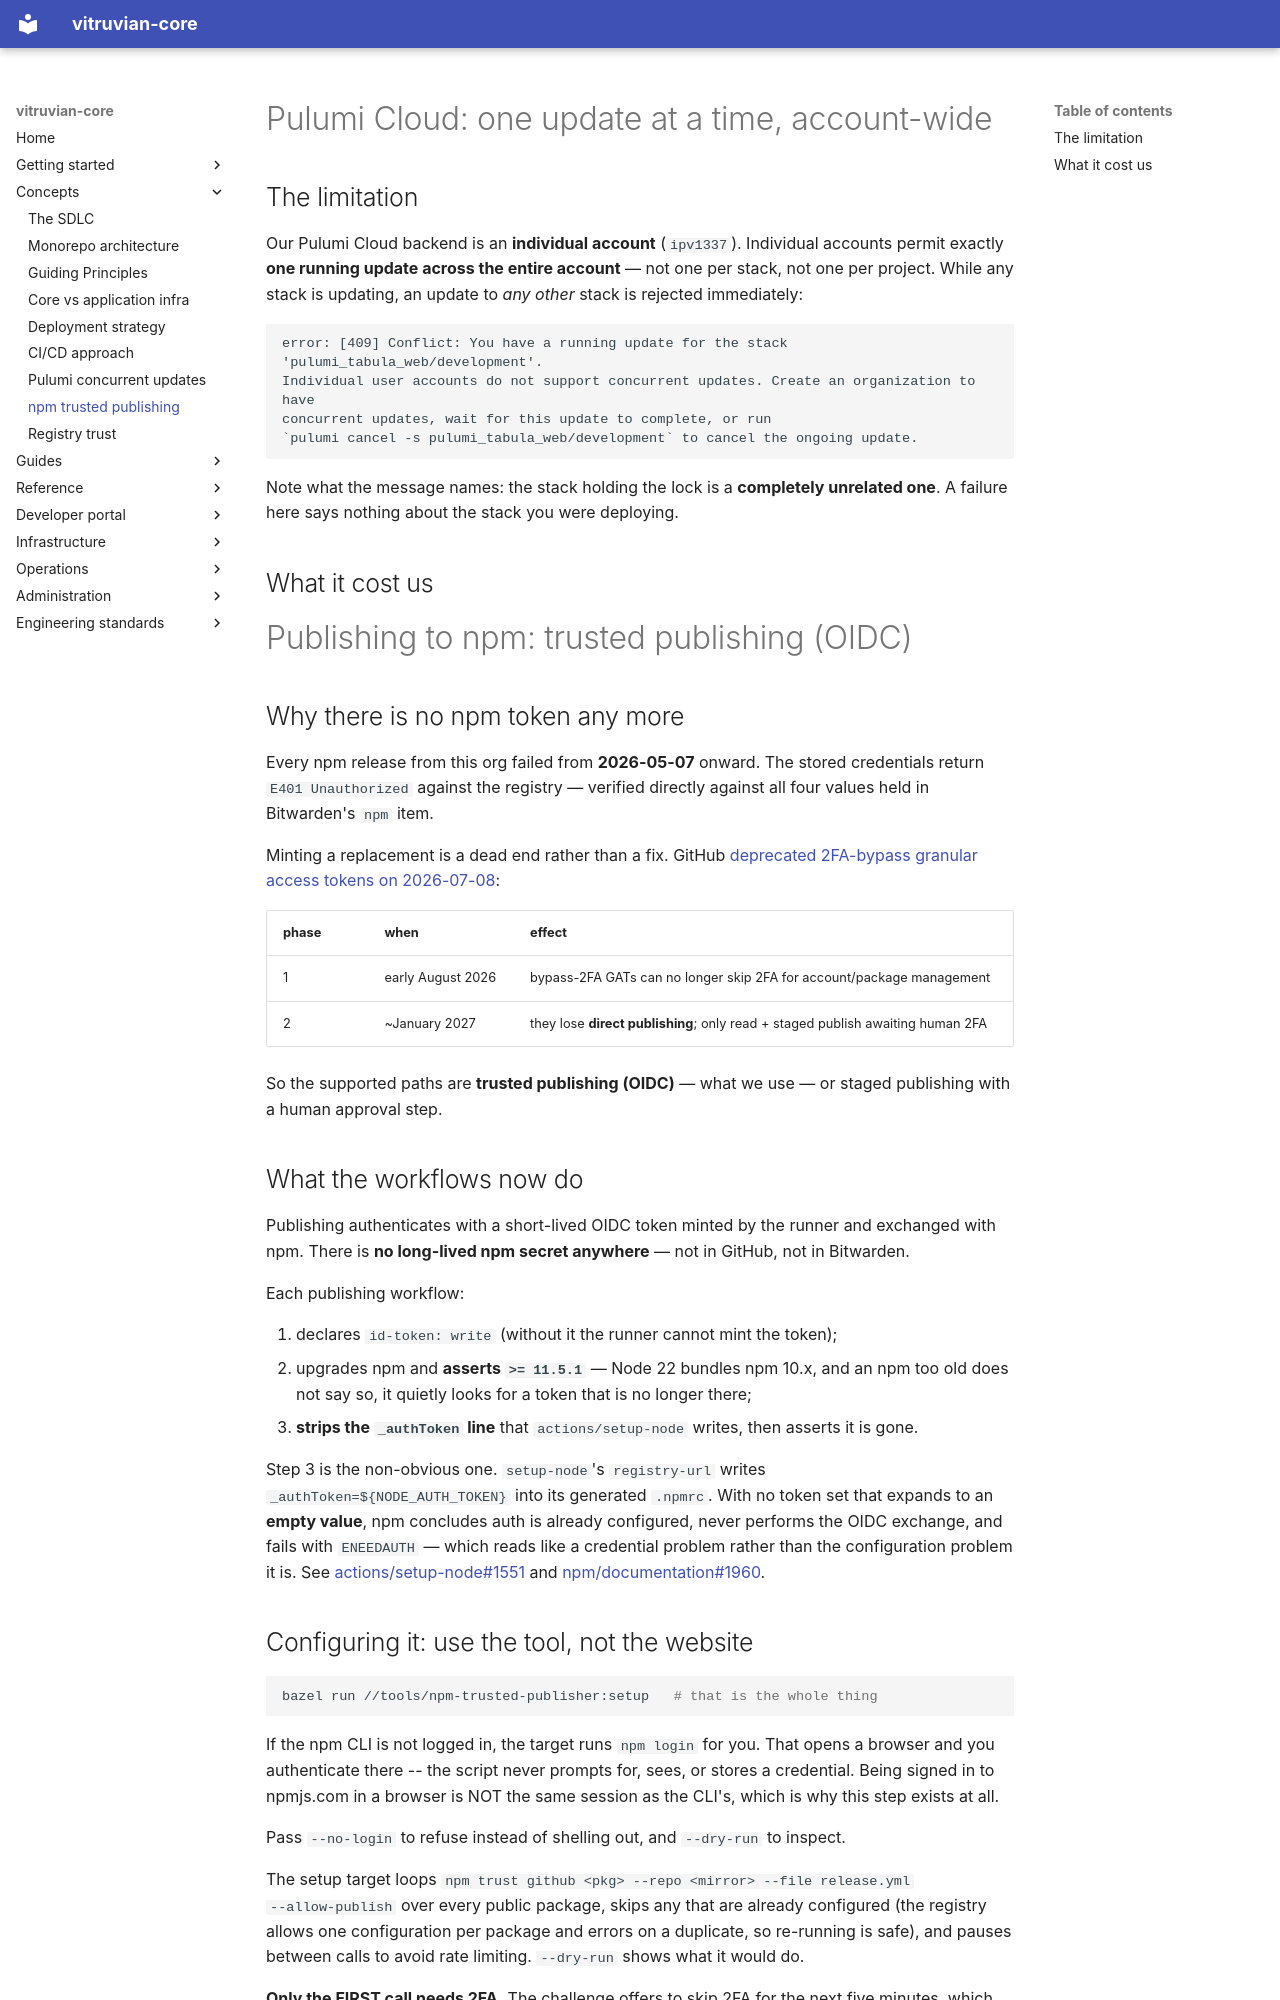

repository: VitruvianSoftware/vitruvian-core · page: engineering/npm-trusted-publishing/index.html · generator: mkdocs

# Pulumi Cloud: one update at a time, account-wide

## The limitation

Our Pulumi Cloud backend is an **individual account** (`ipv1337`). Individual
accounts permit exactly **one running update across the entire account** — not
one per stack, not one per project. While any stack is updating, an update to
*any other* stack is rejected immediately:

```
error: [409] Conflict: You have a running update for the stack 'pulumi_tabula_web/development'.
Individual user accounts do not support concurrent updates. Create an organization to have
concurrent updates, wait for this update to complete, or run
`pulumi cancel -s pulumi_tabula_web/development` to cancel the ongoing update.
```

Note what the message names: the stack holding the lock is a **completely
unrelated one**. A failure here says nothing about the stack you were deploying.

## What it cost us

# Publishing to npm: trusted publishing (OIDC)

## Why there is no npm token any more

Every npm release from this org failed from **2026-05-07** onward. The stored
credentials return `E401 Unauthorized` against the registry — verified directly
against all four values held in Bitwarden's `npm` item.

Minting a replacement is a dead end rather than a fix. GitHub
[deprecated 2FA-bypass granular access tokens on 2026-07-08](https://github.blog/changelog/2026-07-08-npm-install-time-security-and-gat-bypass2fa-deprecation/):

| phase | when | effect |
|---|---|---|
| 1 | early August 2026 | bypass-2FA GATs can no longer skip 2FA for account/package management |
| 2 | ~January 2027 | they lose **direct publishing**; only read + staged publish awaiting human 2FA |

So the supported paths are **trusted publishing (OIDC)** — what we use — or
staged publishing with a human approval step.

## What the workflows now do

Publishing authenticates with a short-lived OIDC token minted by the runner and
exchanged with npm. There is **no long-lived npm secret anywhere** — not in
GitHub, not in Bitwarden.

Each publishing workflow:

1. declares `id-token: write` (without it the runner cannot mint the token);
2. upgrades npm and **asserts `>= 11.5.1`** — Node 22 bundles npm 10.x, and an
   npm too old does not say so, it quietly looks for a token that is no longer
   there;
3. **strips the `_authToken` line** that `actions/setup-node` writes, then
   asserts it is gone.

Step 3 is the non-obvious one. `setup-node`'s `registry-url` writes
`_authToken=${NODE_AUTH_TOKEN}` into its generated `.npmrc`. With no token set
that expands to an **empty value**, npm concludes auth is already configured,
never performs the OIDC exchange, and fails with `ENEEDAUTH` — which reads like
a credential problem rather than the configuration problem it is. See
[actions/setup-node#1551](https://github.com/actions/setup-node/issues/1551) and
[npm/documentation#1960](https://github.com/npm/documentation/issues/1960).
